Dataset: split_cnn_dataset (GitHub, Luki26-png/mango-leaf-classifier). Classes: apel mango, dodol mango, harum manis mango.

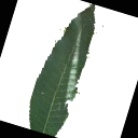
Label: apel mango

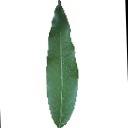
Label: harum manis mango

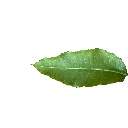
Label: dodol mango

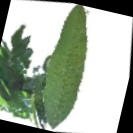
Label: apel mango

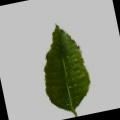
Label: dodol mango

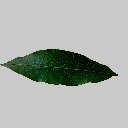
Label: harum manis mango
